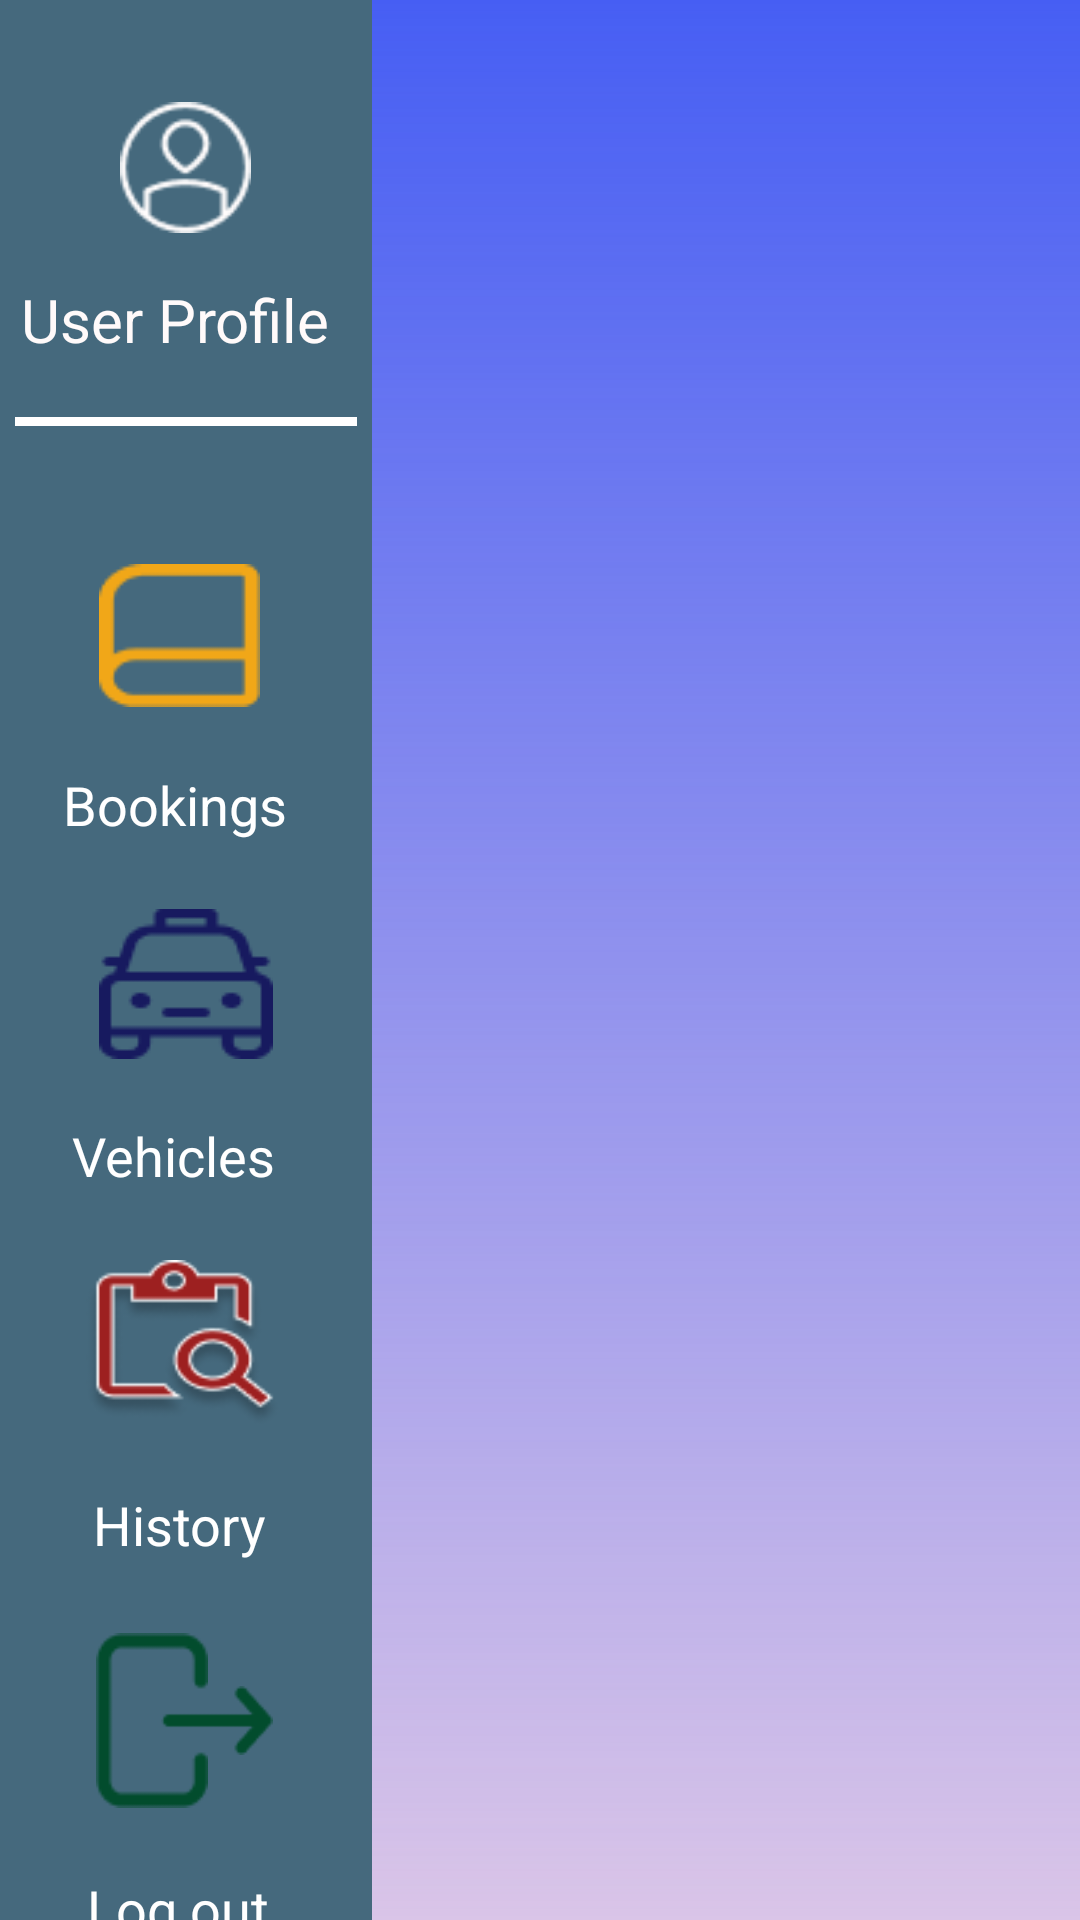

This screen was rendered from an Android layout file. Write that file and the resources it references.
<!-- AndroidManifest.xml: application theme AppTheme -->
<!-- res/layout/frame_25.xml -->
<FrameLayout
	xmlns:android="http://schemas.android.com/apk/res/android"
	xmlns:tools="http://schemas.android.com/tools"
	android:layout_width="wrap_content"
	android:layout_height="match_parent"
	android:background="@drawable/bg_with_color_overlay">

	     


	             <View
					android:id="@+id/_bg__frame_25_ek2"
					android:layout_width="124dp"
					android:layout_height="match_parent"
					android:background="@drawable/_bg__frame_25_ek2_shape"
					android:layout_marginStart="0dp"
					android:layout_marginTop="0dp" />

				<RelativeLayout
					android:id="@+id/frame_3_ek1"
					android:layout_width="wrap_content"
					android:layout_height="wrap_content"
					android:layout_marginStart="37dp"
					android:layout_marginTop="31dp">

					<RelativeLayout
						android:id="@+id/guidance_user_1_ek2"
						android:layout_width="wrap_content"
						android:layout_height="wrap_content"
						android:layout_marginStart="0dp"
						android:layout_marginTop="0dp">

						<ImageView
							android:id="@+id/vector_ek131"
							android:layout_width="43.75dp"
							android:layout_height="43.75dp"
							android:layout_marginStart="3.13dp"
							android:layout_marginTop="3.13dp"
							android:contentDescription="vector_ek131"
							android:src="@drawable/vector_ek131" />

					</RelativeLayout>

				</RelativeLayout>

				<TextView
					android:id="@+id/user_profile_ek4"
					android:layout_width="wrap_content"
					android:layout_height="wrap_content"
					android:layout_marginStart="7dp"
					android:layout_marginTop="93dp"
					android:text="@string/user_profile_ek4_string"
					android:textColor="@color/garage_doc_ek4_color"
					android:textSize="20sp" />

				<TextView
					android:id="@+id/bookings_ek1"
					android:layout_width="wrap_content"
					android:layout_height="wrap_content"
					android:layout_marginStart="21dp"
					android:layout_marginTop="256dp"
					android:text="@string/bookings_ek1_string"
					android:textColor="@color/_bg__extra_page__ek2_color"
					android:textSize="18sp" />

				<ImageView
					android:id="@+id/vector_ek132"
					android:layout_width="58dp"
					android:layout_height="50dp"
					android:layout_marginStart="33dp"
					android:layout_marginTop="303dp"
					android:contentDescription="vector_ek132"
					android:src="@drawable/vector_ek132" />

				<TextView
					android:id="@+id/vehicles"
					android:layout_width="wrap_content"
					android:layout_height="wrap_content"
					android:layout_marginStart="24dp"
					android:layout_marginTop="373dp"
					android:text="@string/vehicles_string"
					android:textColor="@color/_bg__extra_page__ek2_color"
					android:textSize="18sp" />

				<ImageView
					android:id="@+id/vector_ek133"
					android:layout_width="67dp"
					android:layout_height="56dp"
					android:layout_marginStart="28dp"
					android:layout_marginTop="420dp"
					android:contentDescription="vector_ek133"
					android:src="@drawable/vector_ek133" />

				<TextView
					android:id="@+id/history"
					android:layout_width="wrap_content"
					android:layout_height="wrap_content"
					android:layout_marginStart="31dp"
					android:layout_marginTop="496dp"
					android:text="@string/history_string"
					android:textColor="@color/_bg__extra_page__ek2_color"
					android:textSize="18sp" />


				<RelativeLayout
					android:id="@+id/group_ek3"
					android:layout_width="wrap_content"
					android:layout_height="wrap_content"
					android:layout_marginStart="32dp"
					android:layout_marginTop="543dp">

					<ImageView
						android:id="@+id/vector_ek134"
						android:layout_width="37.28dp"
						android:layout_height="61dp"
						android:contentDescription="vector_ek134"
						android:src="@drawable/vector_ek134" />

					<ImageView
						android:id="@+id/vector_ek135"
						android:layout_width="40.67dp"
						android:layout_height="22.88dp"
						android:layout_marginStart="20dp"
						android:layout_marginTop="19dp"
						android:contentDescription="vector_ek135"
						android:src="@drawable/vector_ek135" />

				</RelativeLayout>

				<TextView
					android:id="@+id/log_out_ek1"
					android:layout_width="wrap_content"
					android:layout_height="wrap_content"
					android:layout_marginStart="29dp"
					android:layout_marginTop="624dp"
					android:text="@string/log_out_ek1_string"
					android:textColor="@color/_bg__extra_page__ek2_color"
					android:textSize="18sp" />

				<ImageView
					android:id="@+id/vector_ek136"
					android:layout_width="53.63dp"
					android:layout_height="47.79dp"
					android:layout_marginStart="33dp"
					android:layout_marginTop="188dp"
					android:contentDescription="vector_ek136"
					android:src="@drawable/vector_ek136" />

				<View
					android:id="@+id/line_23"
					android:layout_width="114dp"
					android:layout_height="3dp"
					android:layout_marginStart="5dp"
					android:layout_marginTop="139dp"
					android:background="@drawable/line_23_shape" />

</FrameLayout>
<!-- resources referenced by this layout -->
<resources>
  <color name="_bg__extra_page__ek2_color">#FFFFFF</color>
  <color name="garage_doc_ek4_color">#FFFAFA</color>
  <!-- drawable _bg__frame_25_ek2_shape (drawable-nodpi) -->
  <?xml version="1.0" encoding="utf-8"?>
  <shape xmlns:android="http://schemas.android.com/apk/res/android"
  	android:shape="rectangle" >
  	<solid android:color="@color/_bg__support_ek2_color" />
  </shape>
  <!-- drawable bg_with_color_overlay (drawable) -->
  <layer-list xmlns:android="http://schemas.android.com/apk/res/android">
      <item>
  
          <color android:color="#CDD3B8E4"/>
      </item>
      <item>
  
          <shape>
              <gradient
                  android:angle="200"
                  android:startColor="#465EF3"
                  android:endColor="@android:color/transparent"
                  android:type="linear" />
          </shape>
      </item>
  </layer-list>
  <!-- drawable line_23_shape (drawable-nodpi) -->
  <?xml version="1.0" encoding="utf-8"?>
  <shape xmlns:android="http://schemas.android.com/apk/res/android"
  	android:shape="rectangle" >
  	<solid android:color="@color/_bg__extra_page__ek2_color" />
  </shape>
  <!-- drawable vector_ek131: png bitmap (drawable, 1301 bytes) -->
  <!-- drawable vector_ek132: png bitmap (drawable, 1365 bytes) -->
  <!-- drawable vector_ek133: png bitmap (drawable, 5170 bytes) -->
  <!-- drawable vector_ek134: png bitmap (drawable, 839 bytes) -->
  <!-- drawable vector_ek135: png bitmap (drawable, 649 bytes) -->
  <!-- drawable vector_ek136: png bitmap (drawable, 732 bytes) -->
  <string name="bookings_ek1_string">Bookings</string>
  <string name="history_string">History</string>
  <string name="log_out_ek1_string">Log out</string>
  <string name="user_profile_ek4_string">User Profile</string>
  <string name="vehicles_string">Vehicles</string>
  <style name="AppTheme" parent="Theme.AppCompat.Light.NoActionBar">
  		<item name="colorPrimary">@color/colorPrimary</item>
  		<item name="colorPrimaryDark">@color/colorPrimaryDark</item>
  		<item name="colorAccent">@color/colorAccent</item>
  	</style>
  <color name="_bg__support_ek2_color">#45697D</color>
  <color name="colorPrimary">#008577</color>
  <color name="colorPrimaryDark">#00574B</color>
  <color name="colorAccent">#D81B60</color>
</resources>
